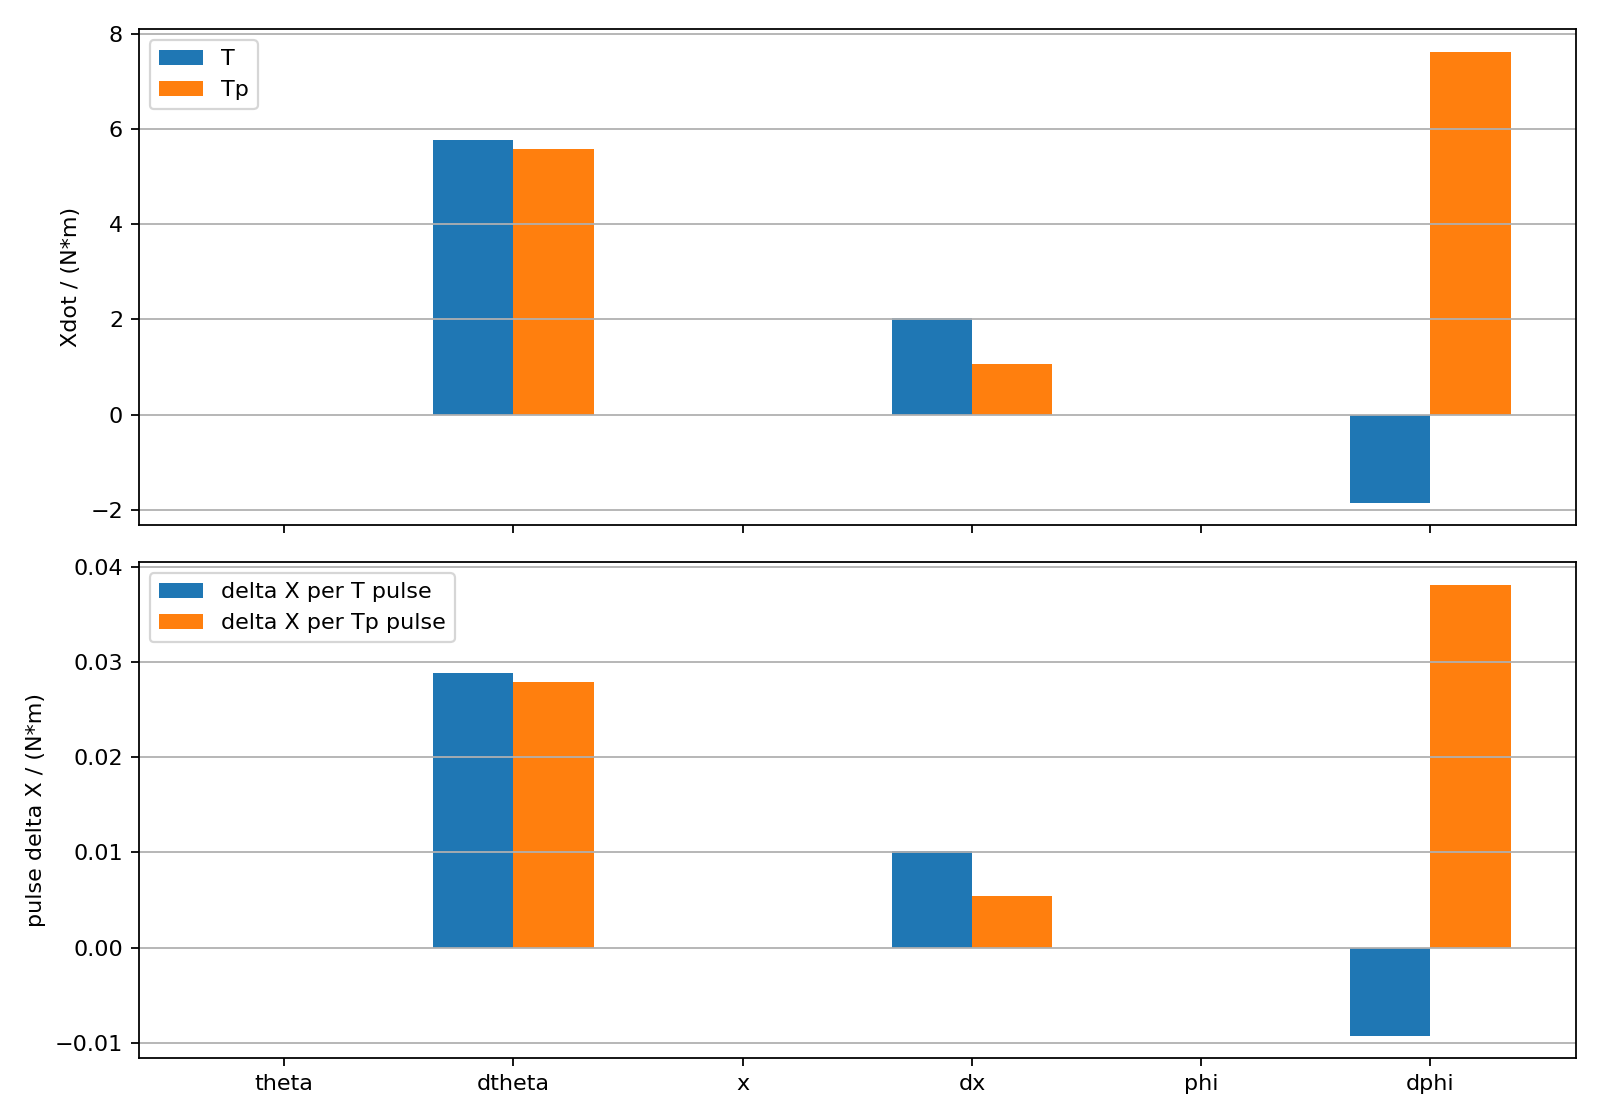

Source data for this figure (header and first rows):
input, pulse_delta_theta, pulse_delta_dtheta, pulse_delta_x, pulse_delta_dx, pulse_delta_phi, pulse_delta_dphi, B_theta_per_input_s, B_dtheta_per_input_s, B_x_per_input_s, B_dx_per_input_s, B_phi_per_input_s, B_dphi_per_input_s
T, 5.6099814149445695e-05, 0.02882, 1.9687918298906537e-05, 0.01012, -2.705808301108349e-05, -0.009235, 0.0, 5.764, 0.0, 2.024, 0.0, -1.847
Tp, 5.622507377819983e-05, 0.02792, 1.0822505155244633e-05, 0.005363, 0.0001145, 0.03809, 0.0, 5.584, 0.0, 1.073, 0.0, 7.618
